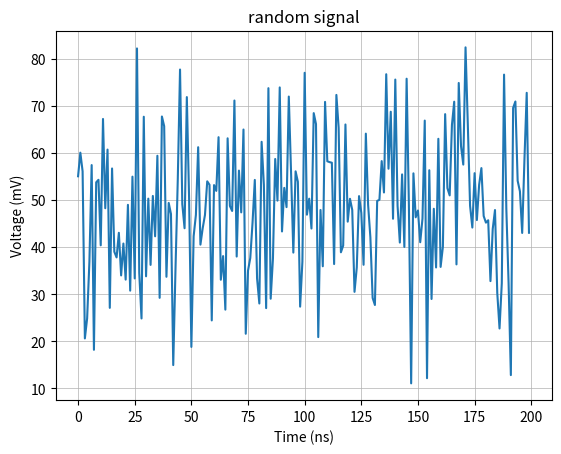

Reproduce this figure in Python.
import matplotlib.pyplot as plt
import numpy as np

mean = 50
std_dev = 15

time=np.array([])
signal=np.array([])

for i in range(200):
    time = np.append(time,i)


    # Generate a random Gaussian sample
    sample = np.random.normal(loc=mean, scale=std_dev)
    while sample < 10 or sample > 100:
        sample = np.random.normal(loc=mean, scale=std_dev)
    signal=np.append(signal, sample)



plt.plot(time, signal)

plt.xlabel("Time (ns)")
plt.ylabel("Voltage (mV)")

plt.grid(True, lw=0.5)
plt.title("random signal")
plt.show()